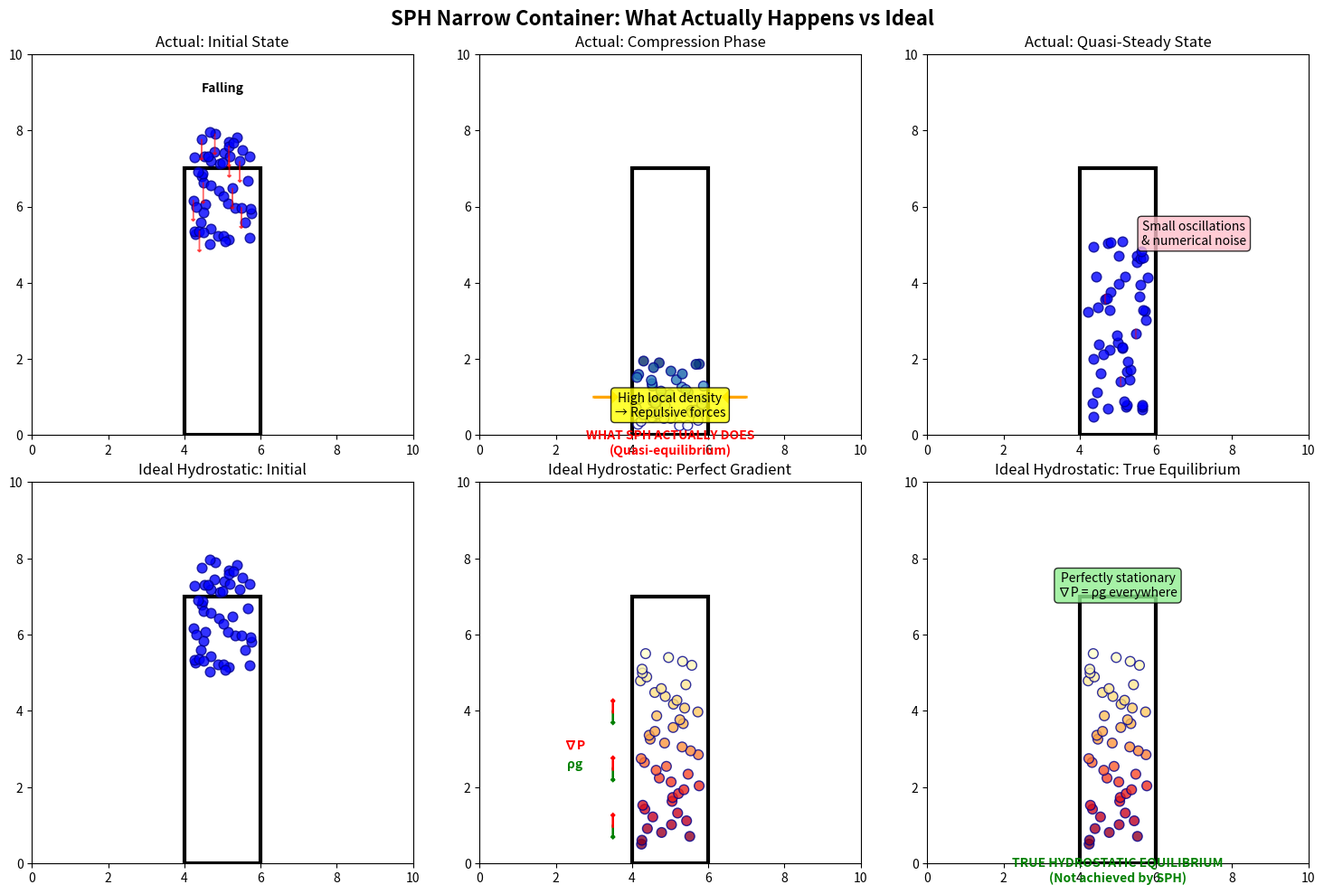
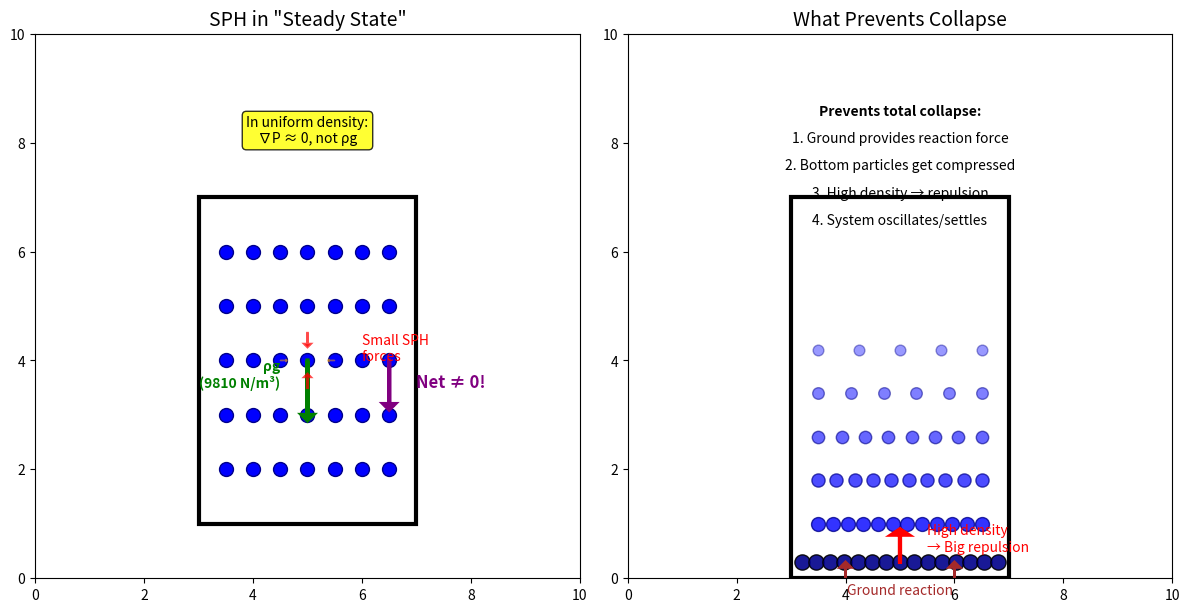

Here is the Python script that generated these plots, in order:
"""Explain what actually happens in SPH steady state."""

import numpy as np
import matplotlib.pyplot as plt
from matplotlib.patches import Rectangle, FancyBboxPatch
import matplotlib.patches as mpatches


def create_steady_state_explanation():
    """Show what actually happens vs ideal hydrostatic equilibrium."""
    fig, axes = plt.subplots(2, 3, figsize=(15, 10))
    
    # Title
    fig.suptitle('SPH Narrow Container: What Actually Happens vs Ideal', fontsize=16, fontweight='bold')
    
    # === Top row: What Actually Happens ===
    # Stage 1: Initial fall
    ax = axes[0, 0]
    ax.set_title('Actual: Initial State', fontsize=12)
    ax.set_xlim(0, 10)
    ax.set_ylim(0, 10)
    ax.set_aspect('equal')
    
    # Container
    container = Rectangle((4, 0), 2, 7, fill=False, edgecolor='black', linewidth=3)
    ax.add_patch(container)
    
    # Falling particles
    np.random.seed(42)
    x = np.random.uniform(4.2, 5.8, 50)
    y = np.random.uniform(5, 8, 50)
    ax.scatter(x, y, c='blue', s=60, alpha=0.8, edgecolors='darkblue')
    
    # Velocity arrows
    for i in range(0, 50, 5):
        ax.arrow(x[i], y[i], 0, -0.5, head_width=0.1, head_length=0.05,
                fc='red', ec='red', alpha=0.6)
    
    ax.text(5, 9, 'Falling', ha='center', fontweight='bold')
    
    # Stage 2: Compression
    ax = axes[0, 1]
    ax.set_title('Actual: Compression Phase', fontsize=12)
    ax.set_xlim(0, 10)
    ax.set_ylim(0, 10)
    ax.set_aspect('equal')
    
    container = Rectangle((4, 0), 2, 7, fill=False, edgecolor='black', linewidth=3)
    ax.add_patch(container)
    
    # Compressed particles at bottom
    y_compressed = []
    x_compressed = []
    # Bottom layers - very compressed
    for layer in range(6):
        n_layer = 10 - layer  # More particles in bottom layers
        x_layer = np.random.uniform(4.1, 5.9, n_layer)
        y_layer = np.random.uniform(0.2 + layer*0.3, 0.2 + (layer+1)*0.3, n_layer)
        x_compressed.extend(x_layer)
        y_compressed.extend(y_layer)
    
    x_compressed = np.array(x_compressed)
    y_compressed = np.array(y_compressed)
    
    # Color by local density (more red = higher density)
    density_colors = y_compressed.max() - y_compressed  # Higher at bottom
    scatter = ax.scatter(x_compressed, y_compressed, c=density_colors, 
                        cmap='Blues_r', s=60, alpha=0.8, edgecolors='darkblue')
    
    # Show compression forces
    ax.arrow(3, 1, 0.5, 0, head_width=0.2, head_length=0.1,
            fc='orange', ec='orange', linewidth=2)
    ax.arrow(7, 1, -0.5, 0, head_width=0.2, head_length=0.1,
            fc='orange', ec='orange', linewidth=2)
    ax.text(5, 0.5, 'High local density\n→ Repulsive forces', ha='center', fontsize=10,
            bbox=dict(boxstyle='round', facecolor='yellow', alpha=0.8))
    
    # Stage 3: Quasi-steady state
    ax = axes[0, 2]
    ax.set_title('Actual: Quasi-Steady State', fontsize=12)
    ax.set_xlim(0, 10)
    ax.set_ylim(0, 10)
    ax.set_aspect('equal')
    
    container = Rectangle((4, 0), 2, 7, fill=False, edgecolor='black', linewidth=3)
    ax.add_patch(container)
    
    # More uniform distribution
    y_steady = []
    x_steady = []
    for layer in range(10):
        x_layer = np.random.uniform(4.2, 5.8, 5)
        y_layer = np.random.uniform(0.3 + layer*0.5, 0.3 + (layer+1)*0.5, 5)
        x_steady.extend(x_layer)
        y_steady.extend(y_layer)
    
    ax.scatter(x_steady[:50], y_steady[:50], c='blue', s=60, alpha=0.8, edgecolors='darkblue')
    
    # Small oscillations
    for i in [10, 20, 30]:
        ax.arrow(x_steady[i], y_steady[i], 0, 0.1, head_width=0.05, head_length=0.02,
                fc='red', ec='red', alpha=0.4)
        ax.arrow(x_steady[i], y_steady[i], 0, -0.1, head_width=0.05, head_length=0.02,
                fc='red', ec='red', alpha=0.4)
    
    ax.text(7, 5, 'Small oscillations\n& numerical noise', ha='center', fontsize=10,
            bbox=dict(boxstyle='round', facecolor='pink', alpha=0.8))
    
    # === Bottom row: Ideal Hydrostatic ===
    # Stage 1: Initial
    ax = axes[1, 0]
    ax.set_title('Ideal Hydrostatic: Initial', fontsize=12)
    ax.set_xlim(0, 10)
    ax.set_ylim(0, 10)
    ax.set_aspect('equal')
    
    container = Rectangle((4, 0), 2, 7, fill=False, edgecolor='black', linewidth=3)
    ax.add_patch(container)
    
    # Same falling particles
    ax.scatter(x, y, c='blue', s=60, alpha=0.8, edgecolors='darkblue')
    
    # Stage 2: Perfect pressure gradient
    ax = axes[1, 1]
    ax.set_title('Ideal Hydrostatic: Perfect Gradient', fontsize=12)
    ax.set_xlim(0, 10)
    ax.set_ylim(0, 10)
    ax.set_aspect('equal')
    
    container = Rectangle((4, 0), 2, 7, fill=False, edgecolor='black', linewidth=3)
    ax.add_patch(container)
    
    # Uniform distribution with pressure gradient
    y_ideal = np.linspace(0.5, 5.5, 50)
    x_ideal = np.random.uniform(4.2, 5.8, 50)
    
    # Color by hydrostatic pressure
    pressure_ideal = 1000 + 1000 * 9.81 * (5.5 - y_ideal)
    scatter2 = ax.scatter(x_ideal, y_ideal, c=pressure_ideal, cmap='YlOrRd',
                         s=60, alpha=0.8, edgecolors='darkblue',
                         vmin=1000, vmax=50000)
    
    # Show balanced forces
    for y_pos in [1, 2.5, 4]:
        # Gravity
        ax.arrow(3.5, y_pos, 0, -0.3, head_width=0.1, head_length=0.05,
                fc='green', ec='green', linewidth=1.5)
        # Pressure gradient
        ax.arrow(3.5, y_pos-0.05, 0, 0.3, head_width=0.1, head_length=0.05,
                fc='red', ec='red', linewidth=1.5)
    
    ax.text(2.5, 2.5, 'ρg', color='green', fontweight='bold', ha='center')
    ax.text(2.5, 3, '∇P', color='red', fontweight='bold', ha='center')
    
    # Stage 3: True equilibrium
    ax = axes[1, 2]
    ax.set_title('Ideal Hydrostatic: True Equilibrium', fontsize=12)
    ax.set_xlim(0, 10)
    ax.set_ylim(0, 10)
    ax.set_aspect('equal')
    
    container = Rectangle((4, 0), 2, 7, fill=False, edgecolor='black', linewidth=3)
    ax.add_patch(container)
    
    # Same distribution, no motion
    ax.scatter(x_ideal, y_ideal, c=pressure_ideal, cmap='YlOrRd',
              s=60, alpha=0.8, edgecolors='darkblue',
              vmin=1000, vmax=50000)
    
    ax.text(5, 7, 'Perfectly stationary\n∇P = ρg everywhere', ha='center',
            bbox=dict(boxstyle='round', facecolor='lightgreen', alpha=0.8))
    
    # Add comparison text
    ax.text(5, -0.5, 'TRUE HYDROSTATIC EQUILIBRIUM\n(Not achieved by SPH)', 
            ha='center', fontweight='bold', color='green')
    
    # Add explanation boxes
    axes[0, 1].text(5, -0.5, 'WHAT SPH ACTUALLY DOES\n(Quasi-equilibrium)', 
                    ha='center', fontweight='bold', color='red')
    
    plt.tight_layout()
    return fig


def create_force_balance_diagram():
    """Show the force balance issue more clearly."""
    fig, (ax1, ax2) = plt.subplots(1, 2, figsize=(12, 6))
    
    # SPH Forces
    ax1.set_title('SPH in "Steady State"', fontsize=14)
    ax1.set_xlim(0, 10)
    ax1.set_ylim(0, 10)
    ax1.set_aspect('equal')
    
    # Container with particles
    container = Rectangle((3, 1), 4, 6, fill=False, edgecolor='black', linewidth=3)
    ax1.add_patch(container)
    
    # Draw particle layers
    for layer in range(5):
        y = 2 + layer
        for x in np.linspace(3.5, 6.5, 7):
            ax1.scatter(x, y, c='blue', s=100, edgecolors='darkblue')
    
    # Force diagram for middle particle
    center_x, center_y = 5, 4
    
    # Gravity (large)
    ax1.arrow(center_x, center_y, 0, -1.0, head_width=0.2, head_length=0.1,
             fc='green', ec='green', linewidth=3)
    ax1.text(center_x-0.5, center_y-0.5, 'ρg\n(9810 N/m³)', ha='right', 
             color='green', fontweight='bold')
    
    # SPH pressure forces (small, from neighbors)
    # From above
    ax1.arrow(center_x, center_y+0.5, 0, -0.2, head_width=0.1, head_length=0.05,
             fc='red', ec='red', linewidth=2, alpha=0.7)
    # From below  
    ax1.arrow(center_x, center_y-0.5, 0, 0.2, head_width=0.1, head_length=0.05,
             fc='red', ec='red', linewidth=2, alpha=0.7)
    # From sides (cancel out)
    ax1.arrow(center_x-0.5, center_y, 0.1, 0, head_width=0.05, head_length=0.03,
             fc='orange', ec='orange', linewidth=1, alpha=0.5)
    ax1.arrow(center_x+0.5, center_y, -0.1, 0, head_width=0.05, head_length=0.03,
             fc='orange', ec='orange', linewidth=1, alpha=0.5)
    
    ax1.text(center_x+1, center_y, 'Small SPH\nforces', ha='left', color='red')
    
    # Net force arrow
    ax1.arrow(center_x+1.5, center_y, 0, -0.8, head_width=0.2, head_length=0.1,
             fc='purple', ec='purple', linewidth=3)
    ax1.text(center_x+2, center_y-0.5, 'Net ≠ 0!', ha='left', 
             color='purple', fontweight='bold', fontsize=12)
    
    # Add explanation
    ax1.text(5, 8, 'In uniform density:\n∇P ≈ 0, not ρg', ha='center',
             bbox=dict(boxstyle='round', facecolor='yellow', alpha=0.8))
    
    # What really happens
    ax2.set_title('What Prevents Collapse', fontsize=14)
    ax2.set_xlim(0, 10)
    ax2.set_ylim(0, 10)
    ax2.set_aspect('equal')
    
    # Container
    container2 = Rectangle((3, 0), 4, 7, fill=False, edgecolor='black', linewidth=3)
    ax2.add_patch(container2)
    
    # Bottom particles compressed
    # Very dense bottom layer
    for x in np.linspace(3.2, 6.8, 15):
        ax2.scatter(x, 0.3, c='darkblue', s=120, edgecolors='black', alpha=0.9)
    
    # Less dense layers above
    densities = [12, 10, 8, 6, 5]
    sizes = [100, 90, 80, 70, 60]
    for layer, (n, size) in enumerate(zip(densities, sizes)):
        y = 1 + layer * 0.8
        x_pos = np.linspace(3.5, 6.5, n)
        ax2.scatter(x_pos, [y]*n, c='blue', s=size, edgecolors='darkblue', 
                   alpha=0.8-layer*0.1)
    
    # Show forces at bottom
    ax2.arrow(5, 0.3, 0, 0.5, head_width=0.3, head_length=0.1,
             fc='red', ec='red', linewidth=3)
    ax2.text(5.5, 0.5, 'High density\n→ Big repulsion', ha='left', color='red')
    
    # Ground reaction
    ax2.arrow(4, -0.1, 0, 0.3, head_width=0.2, head_length=0.1,
             fc='brown', ec='brown', linewidth=2)
    ax2.arrow(6, -0.1, 0, 0.3, head_width=0.2, head_length=0.1,
             fc='brown', ec='brown', linewidth=2)
    ax2.text(5, -0.3, 'Ground reaction', ha='center', color='brown')
    
    # Explanation
    ax2.text(5, 8.5, 'Prevents total collapse:', ha='center', fontweight='bold')
    ax2.text(5, 8, '1. Ground provides reaction force', ha='center')
    ax2.text(5, 7.5, '2. Bottom particles get compressed', ha='center')
    ax2.text(5, 7, '3. High density → repulsion', ha='center')
    ax2.text(5, 6.5, '4. System oscillates/settles', ha='center')
    
    plt.tight_layout()
    return fig


if __name__ == "__main__":
    # Create steady state explanation
    print("Creating steady state explanation...")
    fig1 = create_steady_state_explanation()
    plt.savefig('sph_steady_state_explanation.png', dpi=150, bbox_inches='tight')
    print("Saved sph_steady_state_explanation.png")
    plt.close()
    
    # Create force balance diagram
    print("Creating force balance diagram...")
    fig2 = create_force_balance_diagram()
    plt.savefig('sph_force_balance.png', dpi=150, bbox_inches='tight')
    print("Saved sph_force_balance.png")
    plt.close()
    
    print("\nExplanation complete!")
    print("\nWhat actually happens in SPH:")
    print("1. Particles fall and compress at bottom")
    print("2. High compression → high local density")  
    print("3. High density → strong repulsive forces")
    print("4. System reaches quasi-equilibrium with:")
    print("   - Density gradient (higher at bottom)")
    print("   - Small oscillations")
    print("   - Numerical damping")
    print("\nIt LOOKS stable but isn't true hydrostatic equilibrium!")
    print("True equilibrium would have ∇P = ρg everywhere.")
